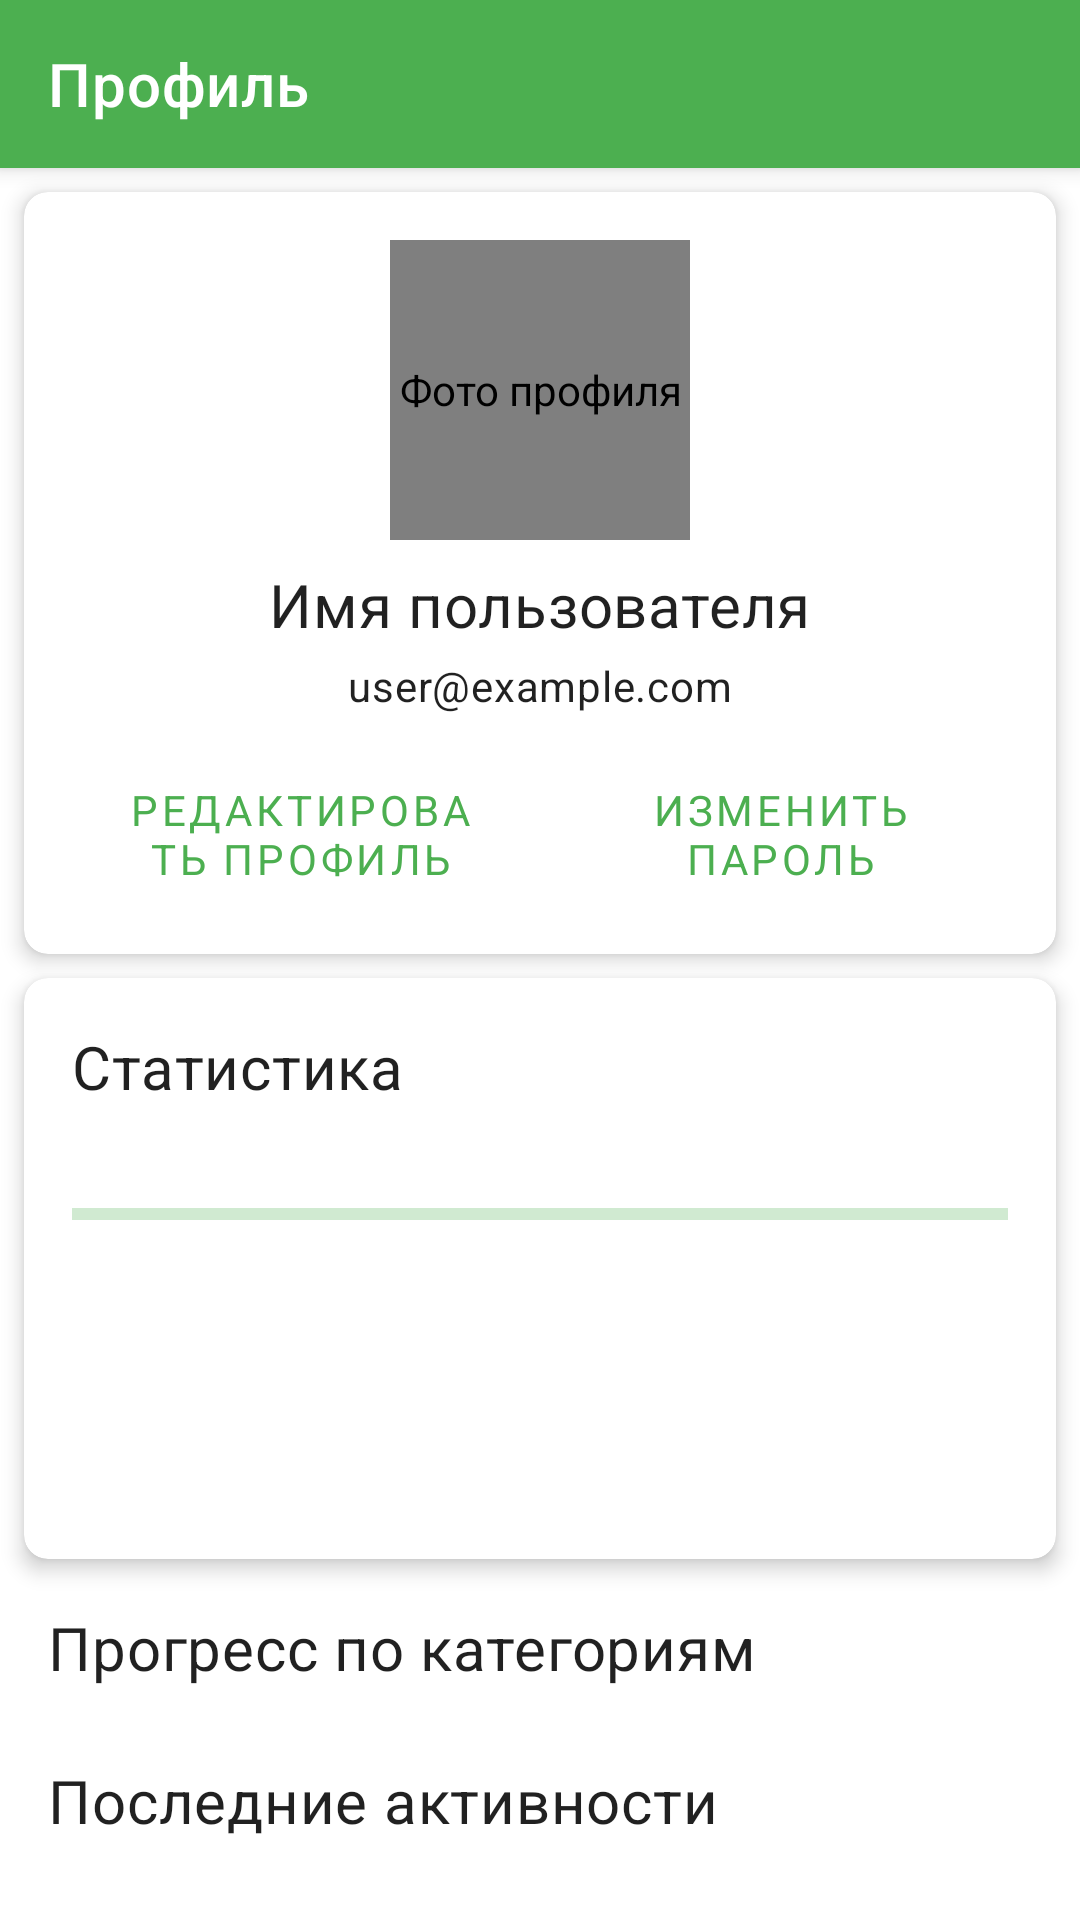

Layout XML and referenced resources for this Android screen:
<!-- AndroidManifest.xml: application theme Theme.MyWorldApp2 -->
<!-- res/layout/fragment_profile.xml -->
<?xml version="1.0" encoding="utf-8"?>
<androidx.coordinatorlayout.widget.CoordinatorLayout
    xmlns:android="http://schemas.android.com/apk/res/android"
    xmlns:app="http://schemas.android.com/apk/res-auto"
    xmlns:tools="http://schemas.android.com/tools"
    android:layout_width="match_parent"
    android:layout_height="match_parent"
    tools:context=".ui.fragment.ProfileFragment">

    <com.google.android.material.appbar.AppBarLayout
        android:id="@+id/app_bar"
        android:layout_width="match_parent"
        android:layout_height="wrap_content"
        android:theme="@style/ThemeOverlay.AppCompat.Dark.ActionBar">

        <androidx.appcompat.widget.Toolbar
            android:id="@+id/toolbar"
            android:layout_width="match_parent"
            android:layout_height="?attr/actionBarSize"
            android:background="?attr/colorPrimary"
            app:popupTheme="@style/ThemeOverlay.AppCompat.Light"
            app:title="@string/profile" />

    </com.google.android.material.appbar.AppBarLayout>

    <androidx.core.widget.NestedScrollView
        android:layout_width="match_parent"
        android:layout_height="match_parent"
        app:layout_behavior="@string/appbar_scrolling_view_behavior">

        <androidx.constraintlayout.widget.ConstraintLayout
            android:layout_width="match_parent"
            android:layout_height="wrap_content"
            android:paddingBottom="24dp">

            
            <androidx.cardview.widget.CardView
                android:id="@+id/card_profile"
                android:layout_width="match_parent"
                android:layout_height="wrap_content"
                android:layout_margin="8dp"
                app:cardCornerRadius="8dp"
                app:cardElevation="4dp"
                app:layout_constraintTop_toTopOf="parent">

                <androidx.constraintlayout.widget.ConstraintLayout
                    android:layout_width="match_parent"
                    android:layout_height="wrap_content"
                    android:padding="16dp">

                    
                    <de.hdodenhof.circleimageview.CircleImageView
                        android:id="@+id/iv_avatar"
                        android:layout_width="100dp"
                        android:layout_height="100dp"
                        android:src="@android:drawable/ic_menu_myplaces"
                        app:civ_border_color="@android:color/darker_gray"
                        app:civ_border_width="2dp"
                        app:layout_constraintEnd_toEndOf="parent"
                        app:layout_constraintStart_toStartOf="parent"
                        app:layout_constraintTop_toTopOf="parent"
                        android:contentDescription="@string/profile_picture" />

                    
                    <TextView
                        android:id="@+id/tv_username"
                        android:layout_width="wrap_content"
                        android:layout_height="wrap_content"
                        android:layout_marginTop="8dp"
                        android:text="Имя пользователя"
                        android:textAppearance="?attr/textAppearanceHeadline6"
                        app:layout_constraintEnd_toEndOf="parent"
                        app:layout_constraintStart_toStartOf="parent"
                        app:layout_constraintTop_toBottomOf="@id/iv_avatar" />

                    
                    <TextView
                        android:id="@+id/tv_email"
                        android:layout_width="wrap_content"
                        android:layout_height="wrap_content"
                        android:layout_marginTop="4dp"
                        android:text="user@example.com"
                        android:textAppearance="?attr/textAppearanceBody2"
                        app:layout_constraintEnd_toEndOf="parent"
                        app:layout_constraintStart_toStartOf="parent"
                        app:layout_constraintTop_toBottomOf="@id/tv_username" />

                    
                    <Button
                        android:id="@+id/btn_edit_profile"
                        style="@style/Widget.MaterialComponents.Button.OutlinedButton"
                        android:layout_width="0dp"
                        android:layout_height="wrap_content"
                        android:layout_marginTop="16dp"
                        android:text="@string/edit_profile"
                        app:layout_constraintEnd_toStartOf="@id/btn_change_password"
                        app:layout_constraintHorizontal_chainStyle="spread"
                        app:layout_constraintStart_toStartOf="parent"
                        app:layout_constraintTop_toBottomOf="@id/tv_email" />

                    
                    <Button
                        android:id="@+id/btn_change_password"
                        style="@style/Widget.MaterialComponents.Button.OutlinedButton"
                        android:layout_width="0dp"
                        android:layout_height="wrap_content"
                        android:layout_marginStart="8dp"
                        android:text="@string/change_password"
                        app:layout_constraintEnd_toEndOf="parent"
                        app:layout_constraintStart_toEndOf="@id/btn_edit_profile"
                        app:layout_constraintTop_toTopOf="@id/btn_edit_profile" />

                </androidx.constraintlayout.widget.ConstraintLayout>
            </androidx.cardview.widget.CardView>

            
            <androidx.cardview.widget.CardView
                android:id="@+id/card_statistics"
                android:layout_width="match_parent"
                android:layout_height="wrap_content"
                android:layout_margin="8dp"
                app:cardCornerRadius="8dp"
                app:cardElevation="4dp"
                app:layout_constraintTop_toBottomOf="@id/card_profile">

                <LinearLayout
                    android:layout_width="match_parent"
                    android:layout_height="wrap_content"
                    android:orientation="vertical"
                    android:padding="16dp">

                    <TextView
                        android:layout_width="match_parent"
                        android:layout_height="wrap_content"
                        android:text="@string/statistics"
                        android:textAppearance="?attr/textAppearanceHeadline6" />

                    
                    <TextView
                        android:id="@+id/tv_overall_progress"
                        android:layout_width="match_parent"
                        android:layout_height="wrap_content"
                        android:layout_marginTop="8dp"
                        android:textAppearance="?attr/textAppearanceBody1"
                        tools:text="Общий прогресс: 60%" />

                    <com.google.android.material.progressindicator.LinearProgressIndicator
                        android:id="@+id/progress_overall"
                        android:layout_width="match_parent"
                        android:layout_height="wrap_content"
                        android:layout_marginTop="4dp"
                        android:progress="60" />

                    
                    <TextView
                        android:id="@+id/tv_read_entries"
                        android:layout_width="match_parent"
                        android:layout_height="wrap_content"
                        android:layout_marginTop="16dp"
                        android:textAppearance="?attr/textAppearanceBody1"
                        tools:text="Прочитано статей: 15 из 30" />

                    
                    <TextView
                        android:id="@+id/tv_completed_quizzes"
                        android:layout_width="match_parent"
                        android:layout_height="wrap_content"
                        android:layout_marginTop="8dp"
                        android:textAppearance="?attr/textAppearanceBody1"
                        tools:text="Пройдено викторин: 10 из 15" />

                    
                    <TextView
                        android:id="@+id/tv_achievements"
                        android:layout_width="match_parent"
                        android:layout_height="wrap_content"
                        android:layout_marginTop="8dp"
                        android:textAppearance="?attr/textAppearanceBody1"
                        tools:text="Получено достижений: 8 из 20" />

                </LinearLayout>
            </androidx.cardview.widget.CardView>

            
            <TextView
                android:id="@+id/tv_category_progress_header"
                android:layout_width="match_parent"
                android:layout_height="wrap_content"
                android:layout_marginStart="16dp"
                android:layout_marginTop="16dp"
                android:layout_marginEnd="16dp"
                android:text="Прогресс по категориям"
                android:textAppearance="?attr/textAppearanceHeadline6"
                app:layout_constraintTop_toBottomOf="@id/card_statistics" />

            
            <androidx.recyclerview.widget.RecyclerView
                android:id="@+id/rv_category_progress"
                android:layout_width="match_parent"
                android:layout_height="wrap_content"
                android:layout_marginTop="8dp"
                android:clipToPadding="false"
                android:paddingStart="8dp"
                android:paddingEnd="8dp"
                app:layoutManager="androidx.recyclerview.widget.LinearLayoutManager"
                app:layout_constraintTop_toBottomOf="@id/tv_category_progress_header"
                tools:itemCount="3"
                tools:listitem="@layout/item_category_progress" />

            
            <TextView
                android:id="@+id/tv_recent_activity_header"
                android:layout_width="match_parent"
                android:layout_height="wrap_content"
                android:layout_marginStart="16dp"
                android:layout_marginTop="16dp"
                android:layout_marginEnd="16dp"
                android:text="Последние активности"
                android:textAppearance="?attr/textAppearanceHeadline6"
                app:layout_constraintTop_toBottomOf="@id/rv_category_progress" />

            
            <androidx.recyclerview.widget.RecyclerView
                android:id="@+id/rv_recent_activity"
                android:layout_width="match_parent"
                android:layout_height="wrap_content"
                android:layout_marginTop="8dp"
                android:clipToPadding="false"
                android:paddingStart="8dp"
                android:paddingEnd="8dp"
                app:layoutManager="androidx.recyclerview.widget.LinearLayoutManager"
                app:layout_constraintTop_toBottomOf="@id/tv_recent_activity_header"
                tools:itemCount="3"
                tools:listitem="@layout/item_recent_activity" />

        </androidx.constraintlayout.widget.ConstraintLayout>
    </androidx.core.widget.NestedScrollView>

</androidx.coordinatorlayout.widget.CoordinatorLayout>
<!-- res/layout/item_category_progress.xml (included above) -->
<?xml version="1.0" encoding="utf-8"?>
<com.google.android.material.card.MaterialCardView
    xmlns:android="http://schemas.android.com/apk/res/android"
    xmlns:app="http://schemas.android.com/apk/res-auto"
    xmlns:tools="http://schemas.android.com/tools"
    android:layout_width="match_parent"
    android:layout_height="wrap_content"
    android:layout_margin="4dp"
    app:cardCornerRadius="8dp"
    app:cardElevation="2dp">

    <LinearLayout
        android:layout_width="match_parent"
        android:layout_height="wrap_content"
        android:orientation="vertical"
        android:padding="12dp">

        
        <LinearLayout
            android:layout_width="match_parent"
            android:layout_height="wrap_content"
            android:orientation="horizontal">

            
            <View
                android:id="@+id/view_category_color"
                android:layout_width="16dp"
                android:layout_height="16dp"
                android:layout_gravity="center_vertical"
                android:background="@android:color/holo_blue_light" />

            
            <TextView
                android:id="@+id/tv_category_name"
                android:layout_width="0dp"
                android:layout_height="wrap_content"
                android:layout_marginStart="8dp"
                android:layout_weight="1"
                android:textAppearance="?attr/textAppearanceSubtitle1"
                tools:text="Животные" />

            
            <TextView
                android:id="@+id/tv_progress_percent"
                android:layout_width="wrap_content"
                android:layout_height="wrap_content"
                android:textAppearance="?attr/textAppearanceSubtitle1"
                android:textStyle="bold"
                tools:text="75%" />
        </LinearLayout>

        
        <com.google.android.material.progressindicator.LinearProgressIndicator
            android:id="@+id/progress_indicator"
            android:layout_width="match_parent"
            android:layout_height="wrap_content"
            android:layout_marginTop="8dp"
            android:progress="75" />

        
        <TextView
            android:id="@+id/tv_progress_details"
            android:layout_width="match_parent"
            android:layout_height="wrap_content"
            android:layout_marginTop="4dp"
            android:textAppearance="?attr/textAppearanceCaption"
            tools:text="Прочитано 15 из 20 статей" />
    </LinearLayout>
</com.google.android.material.card.MaterialCardView>
<!-- res/layout/item_recent_activity.xml (included above) -->
<?xml version="1.0" encoding="utf-8"?>
<com.google.android.material.card.MaterialCardView
    xmlns:android="http://schemas.android.com/apk/res/android"
    xmlns:app="http://schemas.android.com/apk/res-auto"
    xmlns:tools="http://schemas.android.com/tools"
    android:layout_width="match_parent"
    android:layout_height="wrap_content"
    android:layout_margin="4dp"
    app:cardCornerRadius="8dp"
    app:cardElevation="2dp">

    <androidx.constraintlayout.widget.ConstraintLayout
        android:layout_width="match_parent"
        android:layout_height="wrap_content"
        android:padding="12dp">

        
        <ImageView
            android:id="@+id/iv_activity_icon"
            android:layout_width="40dp"
            android:layout_height="40dp"
            android:contentDescription="@string/activity_icon"
            app:layout_constraintStart_toStartOf="parent"
            app:layout_constraintTop_toTopOf="parent"
            tools:src="@android:drawable/ic_menu_view" />

        
        <TextView
            android:id="@+id/tv_activity_title"
            android:layout_width="0dp"
            android:layout_height="wrap_content"
            android:layout_marginStart="12dp"
            android:textAppearance="?attr/textAppearanceSubtitle1"
            app:layout_constraintEnd_toEndOf="parent"
            app:layout_constraintStart_toEndOf="@id/iv_activity_icon"
            app:layout_constraintTop_toTopOf="@id/iv_activity_icon"
            tools:text="Прочитана статья «Млекопитающие»" />

        
        <TextView
            android:id="@+id/tv_activity_details"
            android:layout_width="0dp"
            android:layout_height="wrap_content"
            android:layout_marginTop="4dp"
            android:textAppearance="?attr/textAppearanceCaption"
            app:layout_constraintEnd_toStartOf="@id/tv_activity_time"
            app:layout_constraintStart_toStartOf="@id/tv_activity_title"
            app:layout_constraintTop_toBottomOf="@id/tv_activity_title"
            tools:text="Категория: Животные" />

        
        <TextView
            android:id="@+id/tv_activity_time"
            android:layout_width="wrap_content"
            android:layout_height="wrap_content"
            android:textAppearance="?attr/textAppearanceCaption"
            android:textColor="?android:attr/textColorSecondary"
            app:layout_constraintBottom_toBottomOf="@id/tv_activity_details"
            app:layout_constraintEnd_toEndOf="parent"
            app:layout_constraintTop_toTopOf="@id/tv_activity_details"
            tools:text="2 часа назад" />

    </androidx.constraintlayout.widget.ConstraintLayout>
</com.google.android.material.card.MaterialCardView>
<!-- resources referenced by this layout -->
<resources>
  <string name="activity_icon">Иконка активности</string>
  <string name="change_password">Изменить пароль</string>
  <string name="edit_profile">Редактировать профиль</string>
  <string name="profile">Профиль</string>
  <string name="profile_picture">Фото профиля</string>
  <string name="statistics">Статистика</string>
  <color name="primary">#4CAF50</color>
  <color name="primary_variant">#388E3C</color>
  <color name="white">#FFFFFFFF</color>
  <color name="secondary">#FF9800</color>
  <color name="secondary_variant">#F57C00</color>
  <color name="black">#FF000000</color>
  <color name="background_light">#FFFFFF</color>
  <color name="surface_light">#FFFFFF</color>
  <color name="text_primary_light">#212121</color>
  <color name="error">#F44336</color>
  <style name="TextAppearance.App.Headline1" parent="TextAppearance.MaterialComponents.Headline1">
          <item name="fontFamily">sans-serif-light</item>
          <item name="android:fontFamily">sans-serif-light</item>
          <item name="android:textSize">96sp</item>
      </style>
  <style name="TextAppearance.App.Headline2" parent="TextAppearance.MaterialComponents.Headline2">
          <item name="fontFamily">sans-serif-light</item>
          <item name="android:fontFamily">sans-serif-light</item>
          <item name="android:textSize">60sp</item>
      </style>
  <style name="TextAppearance.App.Headline3" parent="TextAppearance.MaterialComponents.Headline3">
          <item name="fontFamily">sans-serif</item>
          <item name="android:fontFamily">sans-serif</item>
          <item name="android:textSize">48sp</item>
      </style>
  <style name="TextAppearance.App.Headline4" parent="TextAppearance.MaterialComponents.Headline4">
          <item name="fontFamily">sans-serif</item>
          <item name="android:fontFamily">sans-serif</item>
          <item name="android:textSize">34sp</item>
      </style>
  <style name="TextAppearance.App.Headline5" parent="TextAppearance.MaterialComponents.Headline5">
          <item name="fontFamily">sans-serif</item>
          <item name="android:fontFamily">sans-serif</item>
          <item name="android:textSize">24sp</item>
      </style>
  <style name="TextAppearance.App.Headline6" parent="TextAppearance.MaterialComponents.Headline6">
          <item name="fontFamily">sans-serif-medium</item>
          <item name="android:fontFamily">sans-serif-medium</item>
          <item name="android:textSize">20sp</item>
      </style>
  <style name="TextAppearance.App.Subtitle1" parent="TextAppearance.MaterialComponents.Subtitle1">
          <item name="fontFamily">sans-serif</item>
          <item name="android:fontFamily">sans-serif</item>
          <item name="android:textSize">16sp</item>
      </style>
  <style name="TextAppearance.App.Subtitle2" parent="TextAppearance.MaterialComponents.Subtitle2">
          <item name="fontFamily">sans-serif-medium</item>
          <item name="android:fontFamily">sans-serif-medium</item>
          <item name="android:textSize">14sp</item>
      </style>
  <style name="TextAppearance.App.Body1" parent="TextAppearance.MaterialComponents.Body1">
          <item name="fontFamily">sans-serif</item>
          <item name="android:fontFamily">sans-serif</item>
          <item name="android:textSize">16sp</item>
      </style>
  <style name="TextAppearance.App.Body2" parent="TextAppearance.MaterialComponents.Body2">
          <item name="fontFamily">sans-serif</item>
          <item name="android:fontFamily">sans-serif</item>
          <item name="android:textSize">14sp</item>
      </style>
  <style name="TextAppearance.App.Caption" parent="TextAppearance.MaterialComponents.Caption">
          <item name="fontFamily">sans-serif</item>
          <item name="android:fontFamily">sans-serif</item>
          <item name="android:textSize">12sp</item>
      </style>
</resources>
